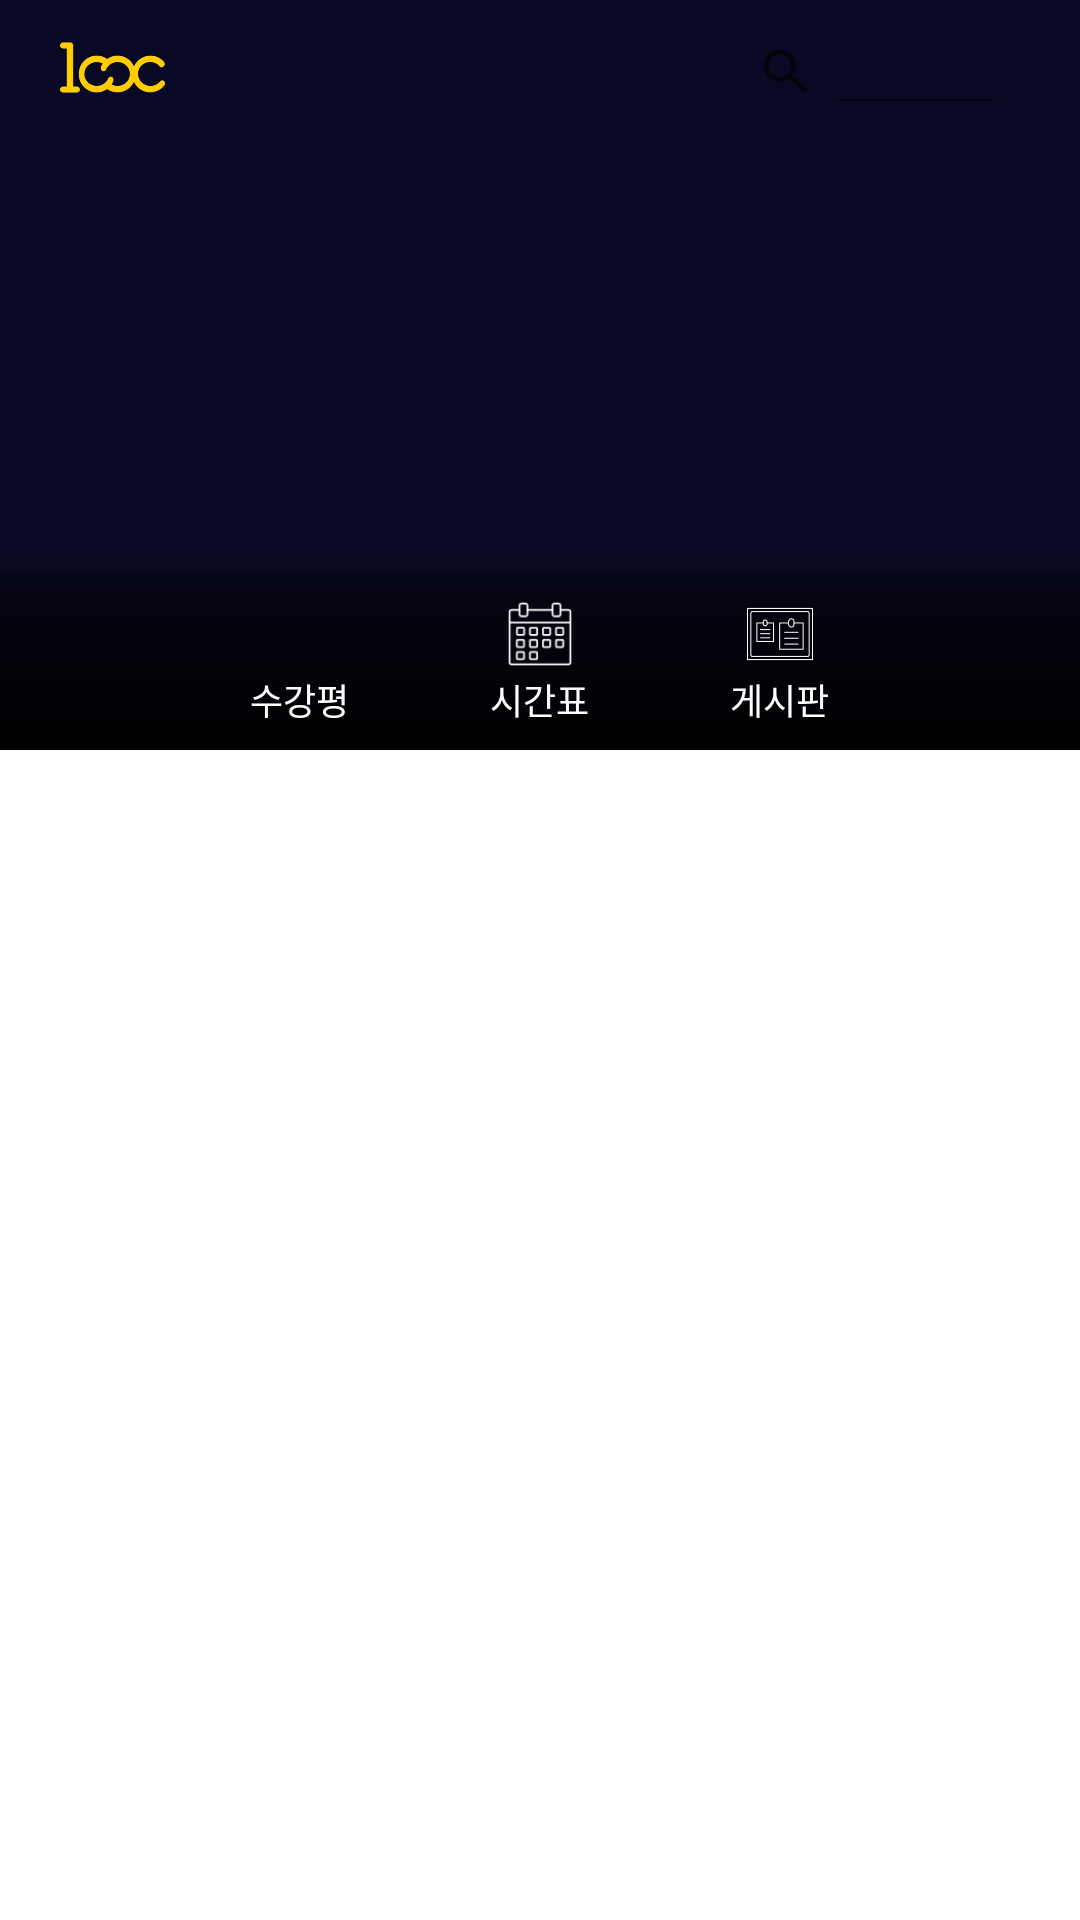

Android layout source for this screen:
<!-- AndroidManifest.xml: application theme Theme.LooC -->
<!-- res/layout/fragment_subject_header.xml -->
<?xml version="1.0" encoding="utf-8"?>
<FrameLayout xmlns:android="http://schemas.android.com/apk/res/android"
    xmlns:app="http://schemas.android.com/apk/res-auto"
    xmlns:tools="http://schemas.android.com/tools"
    android:layout_width="match_parent"
    android:layout_height="match_parent"
    >


    <ImageView
        android:id="@+id/background_image"
        android:layout_width="match_parent"
        android:layout_height="250dp"
        android:background="@color/main_background_color"
        android:scaleType="centerCrop"
        android:adjustViewBounds="true"
        android:src="@drawable/main_header"
        />

    <androidx.appcompat.widget.SearchView
        android:id="@+id/search_vw"
        android:layout_marginTop="14dp"
        android:layout_marginLeft="230dp"
        android:layout_marginRight="20dp"
        app:iconifiedByDefault="false"

        android:layout_width="match_parent"
        android:layout_height="20dp"/>

    <ImageView
        android:layout_width="35dp"
        android:layout_height="35dp"
        android:layout_marginLeft="20dp"
        android:layout_marginTop="5dp"
        android:scaleType="centerCrop"
        android:adjustViewBounds="true"
        android:src="@drawable/logo"
        />




    <LinearLayout
        android:layout_width="match_parent"
        android:layout_height="250dp"
        android:gravity="bottom"
        android:orientation="vertical">


        <LinearLayout
            android:layout_width="match_parent"
            android:layout_height="wrap_content"
            android:layout_gravity="center_horizontal"
            android:background="@drawable/gradient_bottom_nav"
            android:gravity="center"
            android:orientation="vertical">



            <LinearLayout
                android:layout_width="match_parent"
                android:layout_height="wrap_content"
                android:layout_marginTop="8dp"
                android:layout_marginBottom="0dp"
                android:gravity="center"
                android:orientation="horizontal">

                <LinearLayout
                    android:layout_width="80dp"
                    android:layout_height="wrap_content"
                    android:background="?selectableItemBackground"
                    android:clickable="true"
                    android:focusable="true"
                    android:gravity="center"
                    android:orientation="vertical"
                    android:paddingVertical="8dp"
                    >

                   <ImageView
                       android:layout_width="24dp"
                       android:layout_height="22dp"
                       android:src="@drawable/subject_reputation"
                       app:tint="@color/white"/>

                    <TextView
                        android:layout_width="wrap_content"
                        android:layout_height="wrap_content"
                        android:layout_marginTop="2dp"
                        android:textColor="@color/white"
                        android:text="수강평"
                        android:fontFamily="@font/gmarketsansmedium"
                        android:textSize="12sp" />

                </LinearLayout>


                <LinearLayout
                    android:layout_width="80dp"
                    android:layout_height="wrap_content"
                    android:background="?selectableItemBackground"
                    android:clickable="true"
                    android:focusable="true"
                    android:gravity="center"
                    android:orientation="vertical"
                    android:paddingVertical="8dp"
                    >

                    <ImageView
                        android:layout_width="24dp"
                        android:layout_height="22dp"
                        android:src="@drawable/calender64"
                        app:tint="@color/white"/>

                    <TextView
                        android:layout_width="wrap_content"
                        android:layout_height="wrap_content"
                        android:layout_marginTop="2dp"
                        android:textColor="@color/white"
                        android:text="시간표"
                        android:fontFamily="@font/gmarketsansmedium"
                        android:textSize="12sp" />

                </LinearLayout>

                <LinearLayout
                    android:layout_width="80dp"
                    android:layout_height="wrap_content"
                    android:background="?selectableItemBackground"
                    android:clickable="true"
                    android:focusable="true"
                    android:gravity="center"
                    android:orientation="vertical"
                    android:paddingVertical="8dp"
                    >

                    <ImageView
                        android:layout_width="24dp"
                        android:layout_height="22dp"
                        android:src="@drawable/board"
                        app:tint="@color/white"/>

                    <TextView
                        android:layout_width="wrap_content"
                        android:layout_height="wrap_content"
                        android:layout_marginTop="2dp"
                        android:textColor="@color/white"
                        android:text="게시판"
                        android:fontFamily="@font/gmarketsansmedium"
                        android:textSize="12sp" />

                </LinearLayout>


            </LinearLayout>








        </LinearLayout>






    </LinearLayout>





</FrameLayout>
<!-- resources referenced by this layout -->
<resources>
  <color name="main_background_color">#090925</color>
  <color name="white">#FFFFFFFF</color>
  <!-- drawable board: png bitmap (drawable-v24, 2657 bytes) -->
  <!-- drawable calender64: png bitmap (drawable-v24, 2358 bytes) -->
  <!-- drawable gradient_bottom_nav (drawable) -->
  <?xml version="1.0" encoding="utf-8"?>
  <shape xmlns:android="http://schemas.android.com/apk/res/android">
  
      <gradient
          android:angle="90"
          android:centerColor="#80000000"
          android:endColor="#00000000"
          android:startColor="@color/black"
          android:centerY="0.8"
          android:type="linear"
     />
  
  </shape>
  <!-- drawable logo: png bitmap (drawable, 8833 bytes) -->
  <style name="Theme.LooC" parent="Theme.MaterialComponents.DayNight.DarkActionBar">
          
          <item name="colorPrimary">@color/purple_500</item>
          <item name="windowNoTitle">true</item>
          <item name="windowActionBar">false</item>
          <item name="android:windowFullscreen">true</item>
          <item name="colorPrimaryVariant">@color/purple_700</item>
          <item name="colorOnPrimary">@color/white</item>
          
          <item name="colorSecondary">@color/teal_200</item>
          <item name="colorSecondaryVariant">@color/teal_700</item>
          <item name="colorOnSecondary">@color/black</item>
          
          <item name="android:statusBarColor" tools:targetApi="l">?attr/colorPrimaryVariant</item>
          
      </style>
  <color name="black">#FF000000</color>
  <color name="purple_500">#FF6200EE</color>
  <color name="purple_700">#FF3700B3</color>
  <color name="teal_200">#FF03DAC5</color>
  <color name="teal_700">#FF018786</color>
</resources>
